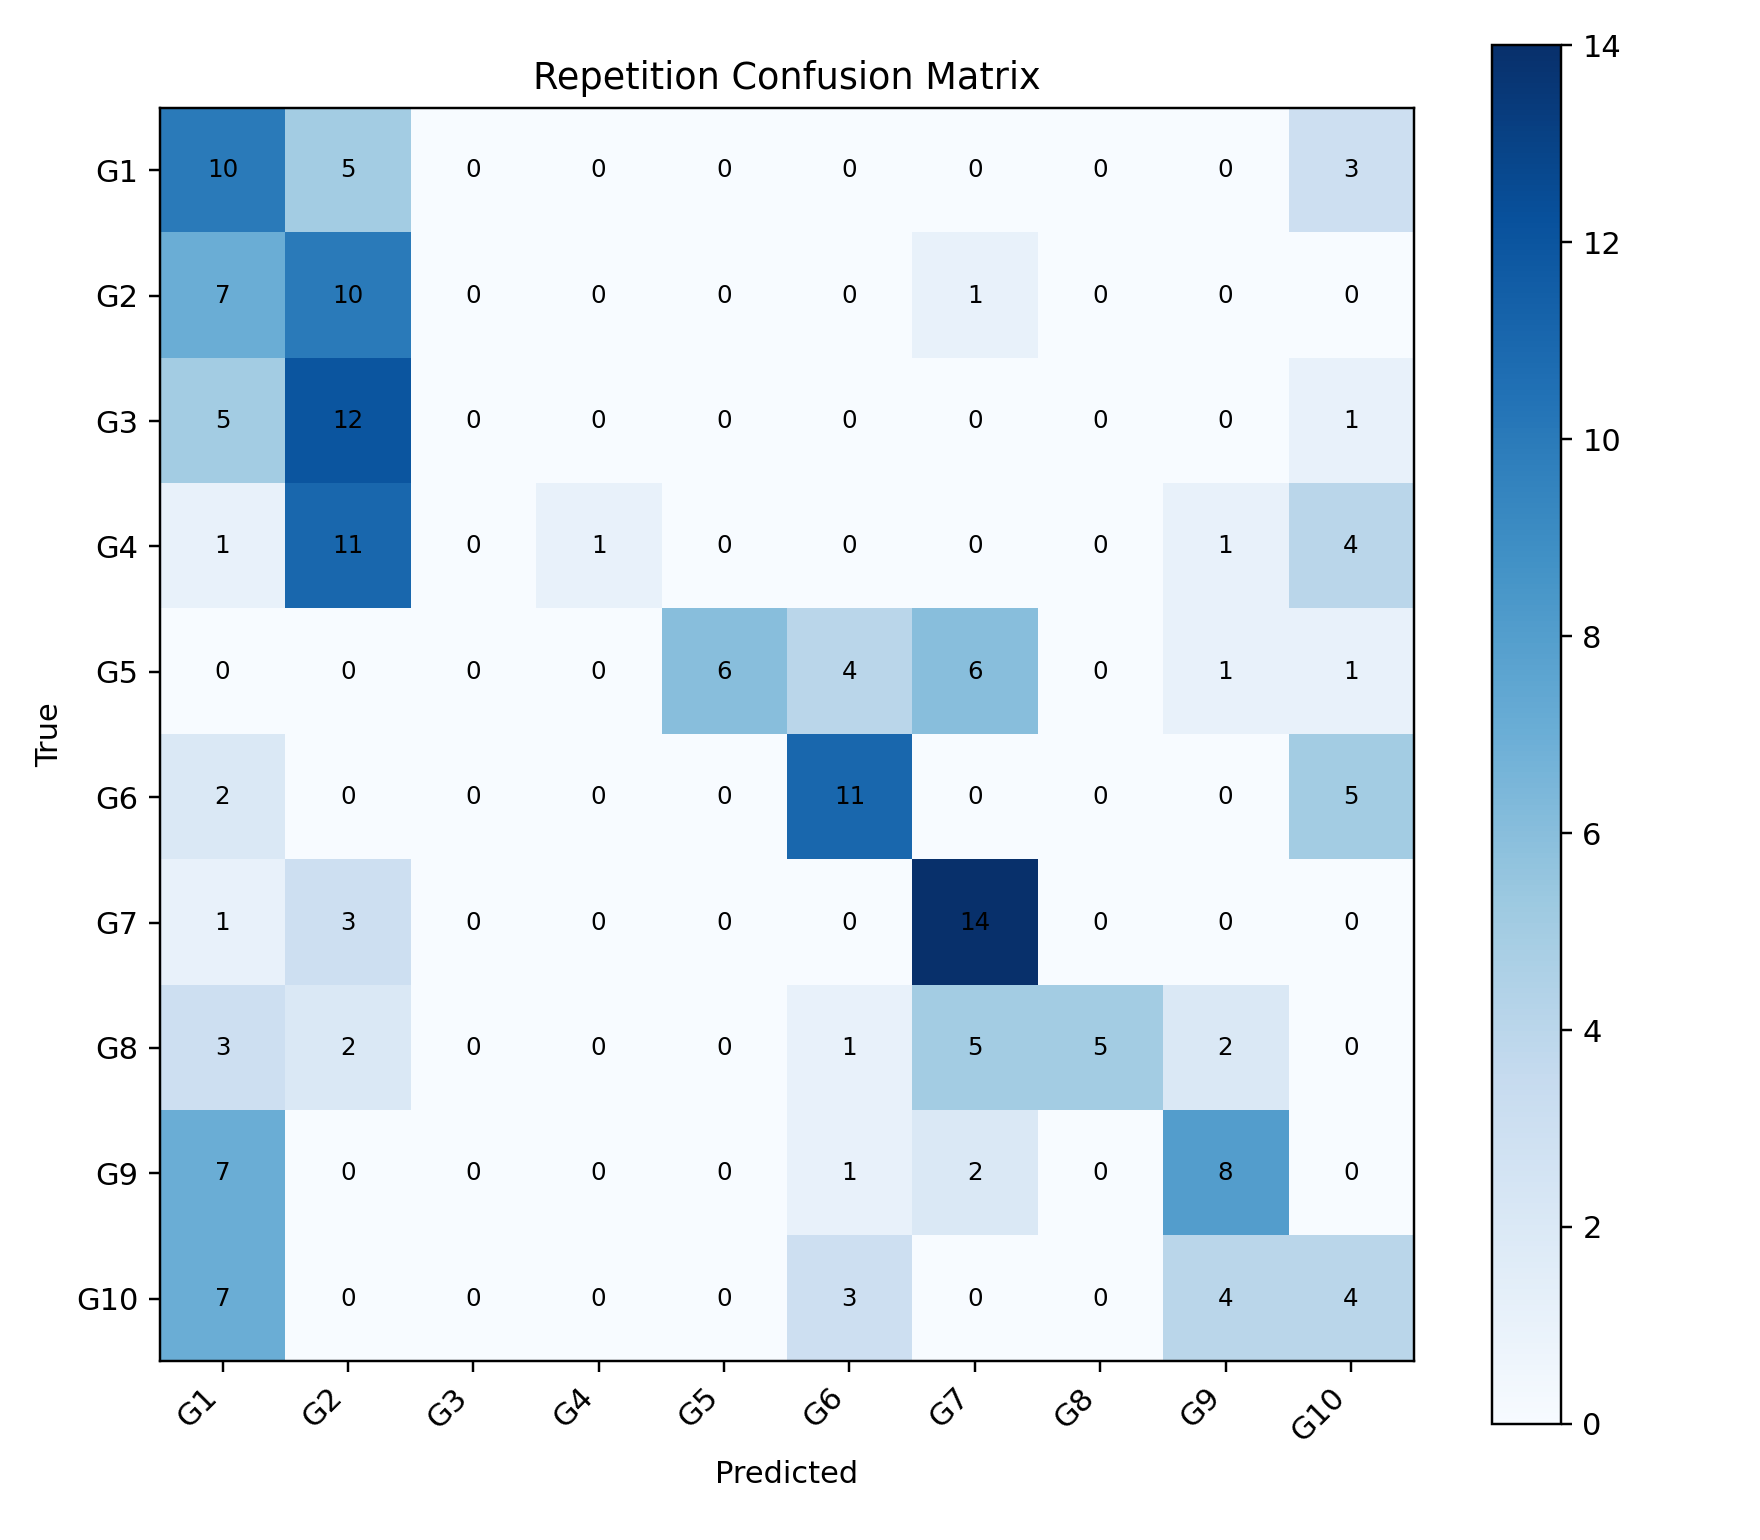

The data file committed next to this chart (first rows):
, G1, G2, G3, G4, G5, G6, G7, G8, G9, G10
G1, 10, 5, 0, 0, 0, 0, 0, 0, 0, 3
G2, 7, 10, 0, 0, 0, 0, 1, 0, 0, 0
G3, 5, 12, 0, 0, 0, 0, 0, 0, 0, 1
G4, 1, 11, 0, 1, 0, 0, 0, 0, 1, 4
G5, 0, 0, 0, 0, 6, 4, 6, 0, 1, 1
G6, 2, 0, 0, 0, 0, 11, 0, 0, 0, 5
G7, 1, 3, 0, 0, 0, 0, 14, 0, 0, 0
G8, 3, 2, 0, 0, 0, 1, 5, 5, 2, 0
G9, 7, 0, 0, 0, 0, 1, 2, 0, 8, 0
G10, 7, 0, 0, 0, 0, 3, 0, 0, 4, 4
